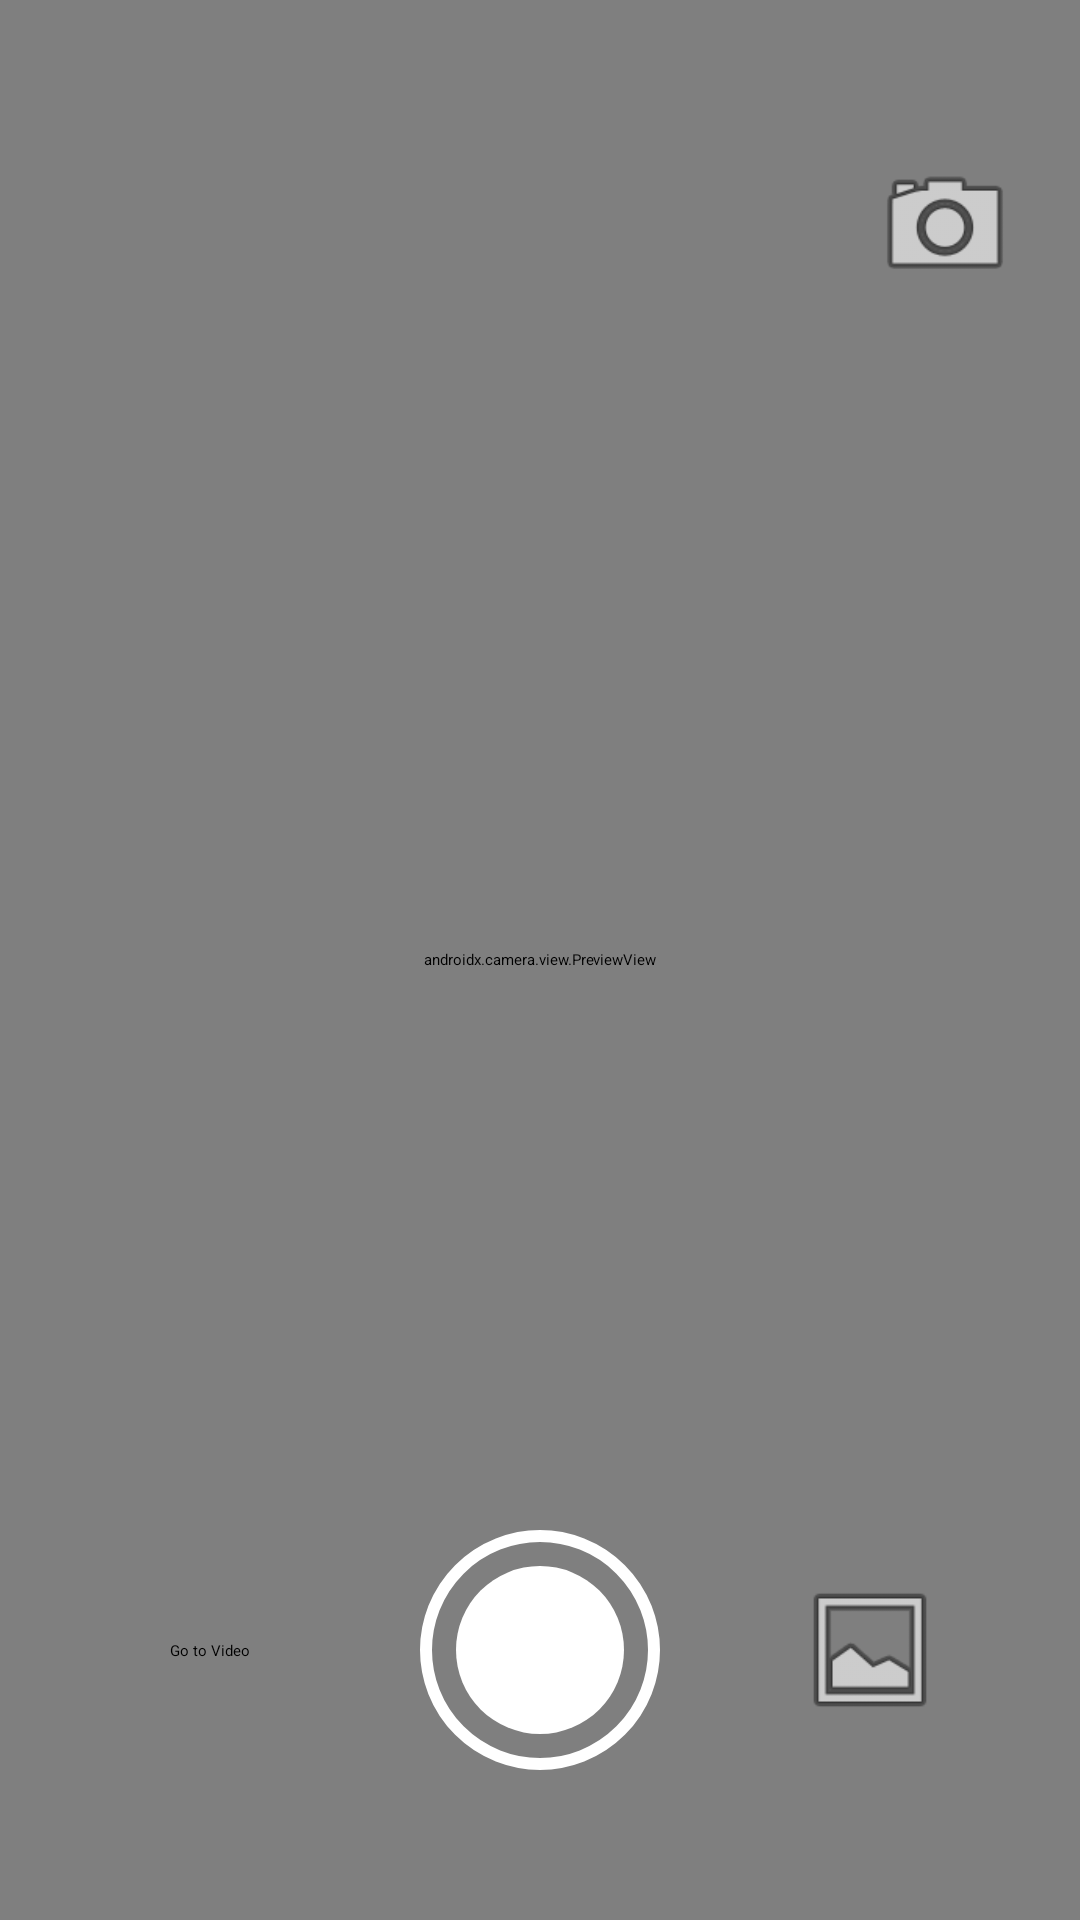

Write the Android layout XML for this screen, with the resource values it uses.
<!-- AndroidManifest.xml: application theme Theme.CameraProMax -->
<!-- res/layout/fragment_photo.xml -->
<?xml version="1.0" encoding="utf-8"?>
<androidx.constraintlayout.widget.ConstraintLayout xmlns:android="http://schemas.android.com/apk/res/android"
    xmlns:app="http://schemas.android.com/apk/res-auto"
    xmlns:tools="http://schemas.android.com/tools"
    android:layout_width="match_parent"
    android:layout_height="match_parent"
    tools:context=".camera.PhotoFragment">

    <androidx.camera.view.PreviewView
        android:id="@+id/previewView"
        android:layout_width="0dp"
        android:layout_height="0dp"
        app:layout_constraintBottom_toBottomOf="parent"
        app:layout_constraintEnd_toEndOf="parent"
        app:layout_constraintStart_toStartOf="parent"
        app:layout_constraintTop_toTopOf="parent" />

    <ImageButton
        android:id="@+id/capture_button"
        android:layout_width="80dp"
        android:layout_height="80dp"
        android:layout_marginBottom="50dp"
        android:background="@drawable/ic_capture"
        android:contentDescription="@string/capture_button"
        app:layout_constraintBottom_toBottomOf="parent"
        app:layout_constraintEnd_toEndOf="parent"
        app:layout_constraintStart_toStartOf="parent" />

    <ImageButton
        android:id="@+id/switch_camera_button"
        android:layout_width="50dp"
        android:layout_height="50dp"
        android:layout_marginTop="50dp"
        android:layout_marginEnd="20dp"
        android:background="@android:drawable/ic_menu_camera"
        android:contentDescription="@string/switch_camera"
        app:layout_constraintEnd_toEndOf="parent"
        app:layout_constraintTop_toTopOf="parent" />

    <Button
        android:id="@+id/to_video_button"
        android:layout_width="wrap_content"
        android:layout_height="wrap_content"
        android:text="@string/go_to_video"
        app:layout_constraintBottom_toBottomOf="@+id/capture_button"
        app:layout_constraintEnd_toStartOf="@+id/capture_button"
        app:layout_constraintStart_toStartOf="parent"
        app:layout_constraintTop_toTopOf="@+id/capture_button" />

    <ImageButton
        android:id="@+id/to_gallery_button"
        android:layout_width="50dp"
        android:layout_height="50dp"
        android:background="@android:drawable/ic_menu_gallery"
        android:contentDescription="@string/gallery"
        app:layout_constraintBottom_toBottomOf="@+id/capture_button"
        app:layout_constraintEnd_toEndOf="parent"
        app:layout_constraintStart_toEndOf="@+id/capture_button"
        app:layout_constraintTop_toTopOf="@+id/capture_button" />

</androidx.constraintlayout.widget.ConstraintLayout>
<!-- resources referenced by this layout -->
<resources>
  <!-- drawable ic_capture (drawable) -->
  <?xml version="1.0" encoding="utf-8"?>
  <layer-list xmlns:android="http://schemas.android.com/apk/res/android">
      <item>
          <shape android:shape="oval">
              <stroke android:width="4dp" android:color="@android:color/white" />
          </shape>
      </item>
      <item android:bottom="12dp" android:left="12dp" android:right="12dp" android:top="12dp">
          <shape android:shape="oval">
              <solid android:color="@android:color/white" />
          </shape>
      </item>
  </layer-list>
  <string name="capture_button">Capture Button</string>
  <string name="gallery">Gallery</string>
  <string name="go_to_video">Go to Video</string>
  <string name="switch_camera">Switch camera</string>
</resources>
